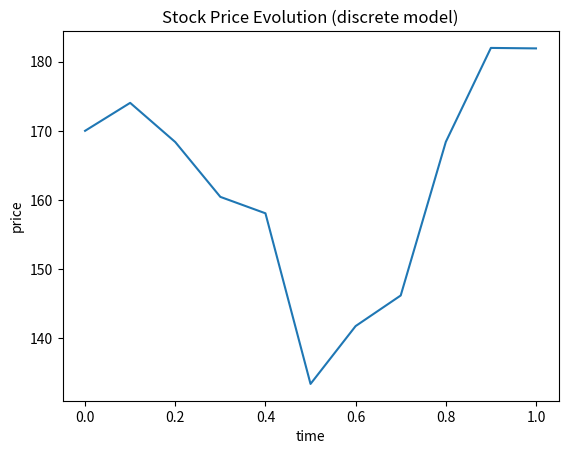
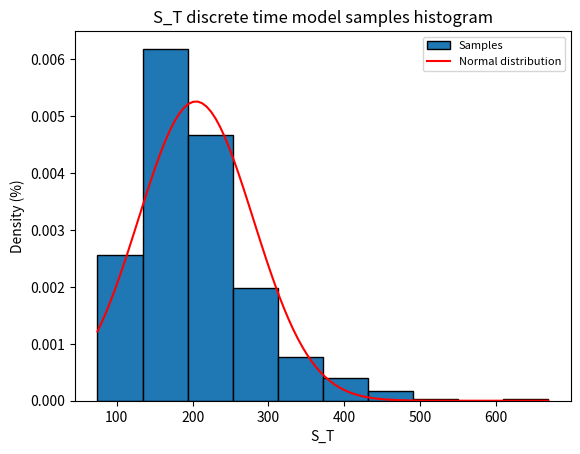
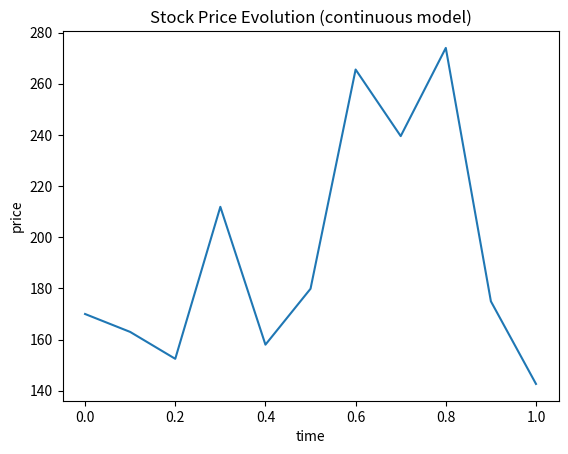
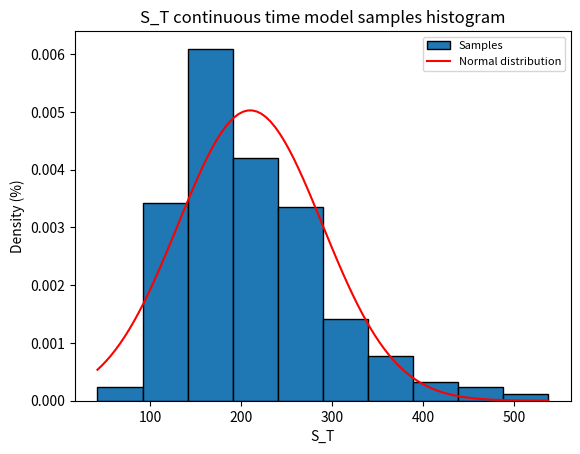
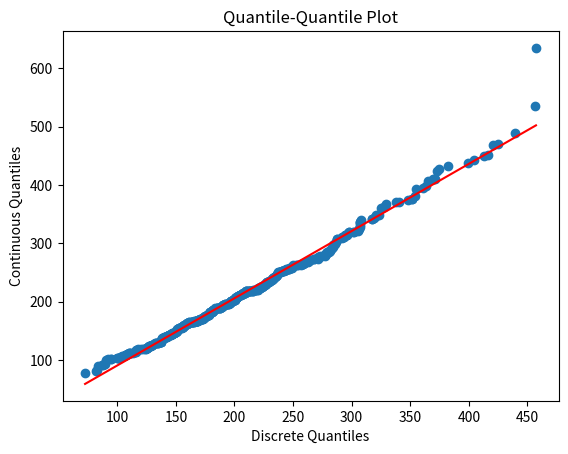

Here is the Python script that generated these plots, in order:
import numpy as np
import matplotlib.pyplot as plt

#discrete model
def Z_normal():
    z = np.random.randn()
    return z


def discrete_time_model(T,L,S0,std,mu):
    S_lst = []
    t_lst = []
    dt = T/L
    t = dt
    S = S0
    t_lst.append(0)
    S_lst.append(S)
    
    while t <= T:
        S = S*(1+mu*dt+std*np.sqrt(dt)*Z_normal())
        S_lst.append(S)
        t_lst.append(t)
        t += dt
    return S_lst,t_lst

def S_plot_discrete(T,L,S0,std,mu):
    S,t = discrete_time_model(T,L,S0,std,mu)
    plt.figure()
    plt.plot(t,S)
    plt.title("Stock Price Evolution (discrete model)")
    plt.xlabel("time")
    plt.ylabel("price")
    plt.savefig("price_evolution_discrete.png")

def S_sampling_discrete(T,L,S0,std,mu,n_samples):
    i = 1
    S_samples = []
    while i <= n_samples:
        S = discrete_time_model(T,L,S0,std,mu)[0]
        S = S[-1]
        S_samples.append(S)
        i += 1
    samplemean = np.mean(S_samples)
    samplevar = np.var(S_samples)
    return S_samples, samplemean, samplevar

def discrete_hist(T,L,S0,std,mu,n_samples,n_bins):
    S_samples,samplemean,samplevar = S_sampling_discrete(T,L,S0,std,mu,n_samples)
    x_norm = np.linspace(np.min(S_samples),np.max(S_samples),100)
    y_norm = 1/(np.std(S_samples)*np.sqrt(2*np.pi))*np.exp(-0.5*((x_norm-np.average(S_samples))/np.std(S_samples))**2)
    plt.figure()
    plt.hist(S_samples,bins=n_bins,edgecolor="black",density=True,label="Samples")
    plt.plot(x_norm,y_norm,'red',label="Normal distribution")
    plt.legend(fontsize='8')
    plt.title("S_T discrete time model samples histogram")
    plt.xlabel("S_T")
    plt.ylabel("Density (%)")
    plt.savefig("Histogram_discrete.png")
    print(samplemean,samplevar)
    
#continuous model
def continuous_time_model(T,L,S0,std,mu):
    S_lst = []
    t_lst = []
    dt = T/L
    t = dt
    S = S0
    t_lst.append(0)
    S_lst.append(S)
    
    while t <= T:
        S = S0*np.exp((mu-0.5*std**2)*t+std*np.sqrt(t)*Z_normal())
        S_lst.append(S)
        t_lst.append(t)
        t += dt
    return S_lst,t_lst

def S_plot_continuous(T,L,S0,std,mu):
    S,t = continuous_time_model(T,L,S0,std,mu)
    plt.figure()
    plt.plot(t,S)
    plt.title("Stock Price Evolution (continuous model)")
    plt.xlabel("time")
    plt.ylabel("price")
    plt.savefig("price_evolution_continuous.png")

def S_sampling_continuous(T,L,S0,std,mu,n_samples):
    i = 1
    S_samples = []
    while i <= n_samples:
        S = continuous_time_model(T,L,S0,std,mu)[0]
        S = S[-1]
        S_samples.append(S)
        i += 1
    samplemean = np.mean(S_samples)
    samplevar = np.var(S_samples)
    return S_samples, samplemean, samplevar

def continuous_hist(T,L,S0,std,mu,n_samples,n_bins):
    S_samples,samplemean,samplevar = S_sampling_continuous(T,L,S0,std,mu,n_samples)
    x_norm = np.linspace(np.min(S_samples),np.max(S_samples),100)
    y_norm = 1/(np.std(S_samples)*np.sqrt(2*np.pi))*np.exp(-0.5*((x_norm-np.average(S_samples))/np.std(S_samples))**2)
    plt.figure()
    plt.hist(S_samples,bins=n_bins,edgecolor="black",density=True,label="Samples")
    plt.plot(x_norm,y_norm,'red',label="Normal distribution")
    plt.legend(fontsize='8')
    plt.title("S_T continuous time model samples histogram")
    plt.xlabel("S_T")
    plt.ylabel("Density (%)")
    plt.savefig("Histogram_continuous.png")
    print(samplemean,samplevar)

def qqplot(T,L,S0,std,mu,n_samples):
    S_discrete = S_sampling_discrete(T,L,S0,std,mu,n_samples)[0]
    S_continuous = S_sampling_continuous(T,L,S0,std,mu,n_samples)[0]
    q_discrete = np.percentile(S_discrete, np.linspace(0,100,len(S_discrete)))
    q_continuous = np.percentile(S_continuous, np.linspace(0,100,len(S_continuous)))
    plt.figure()
    m = np.std(q_continuous)/np.std(q_discrete)
    c = np.mean(q_continuous) - m * np.mean(q_discrete)
    plt.scatter(q_discrete,q_continuous)
    plt.plot(q_discrete,(m*q_discrete+c),color="red")
    plt.title("Quantile-Quantile Plot")
    plt.xlabel("Discrete Quantiles")
    plt.ylabel("Continuous Quantiles")
    plt.savefig("qq_plot_samples.png")

S_plot_discrete(1,10,170,0.344,0.190)
discrete_hist(1,10,170,0.344,0.190,500,10)
S_plot_continuous(1,10,170,0.344,0.190)
continuous_hist(1,10,170,0.344,0.190,500,10)
qqplot(1,10,170,0.344,0.190,500)